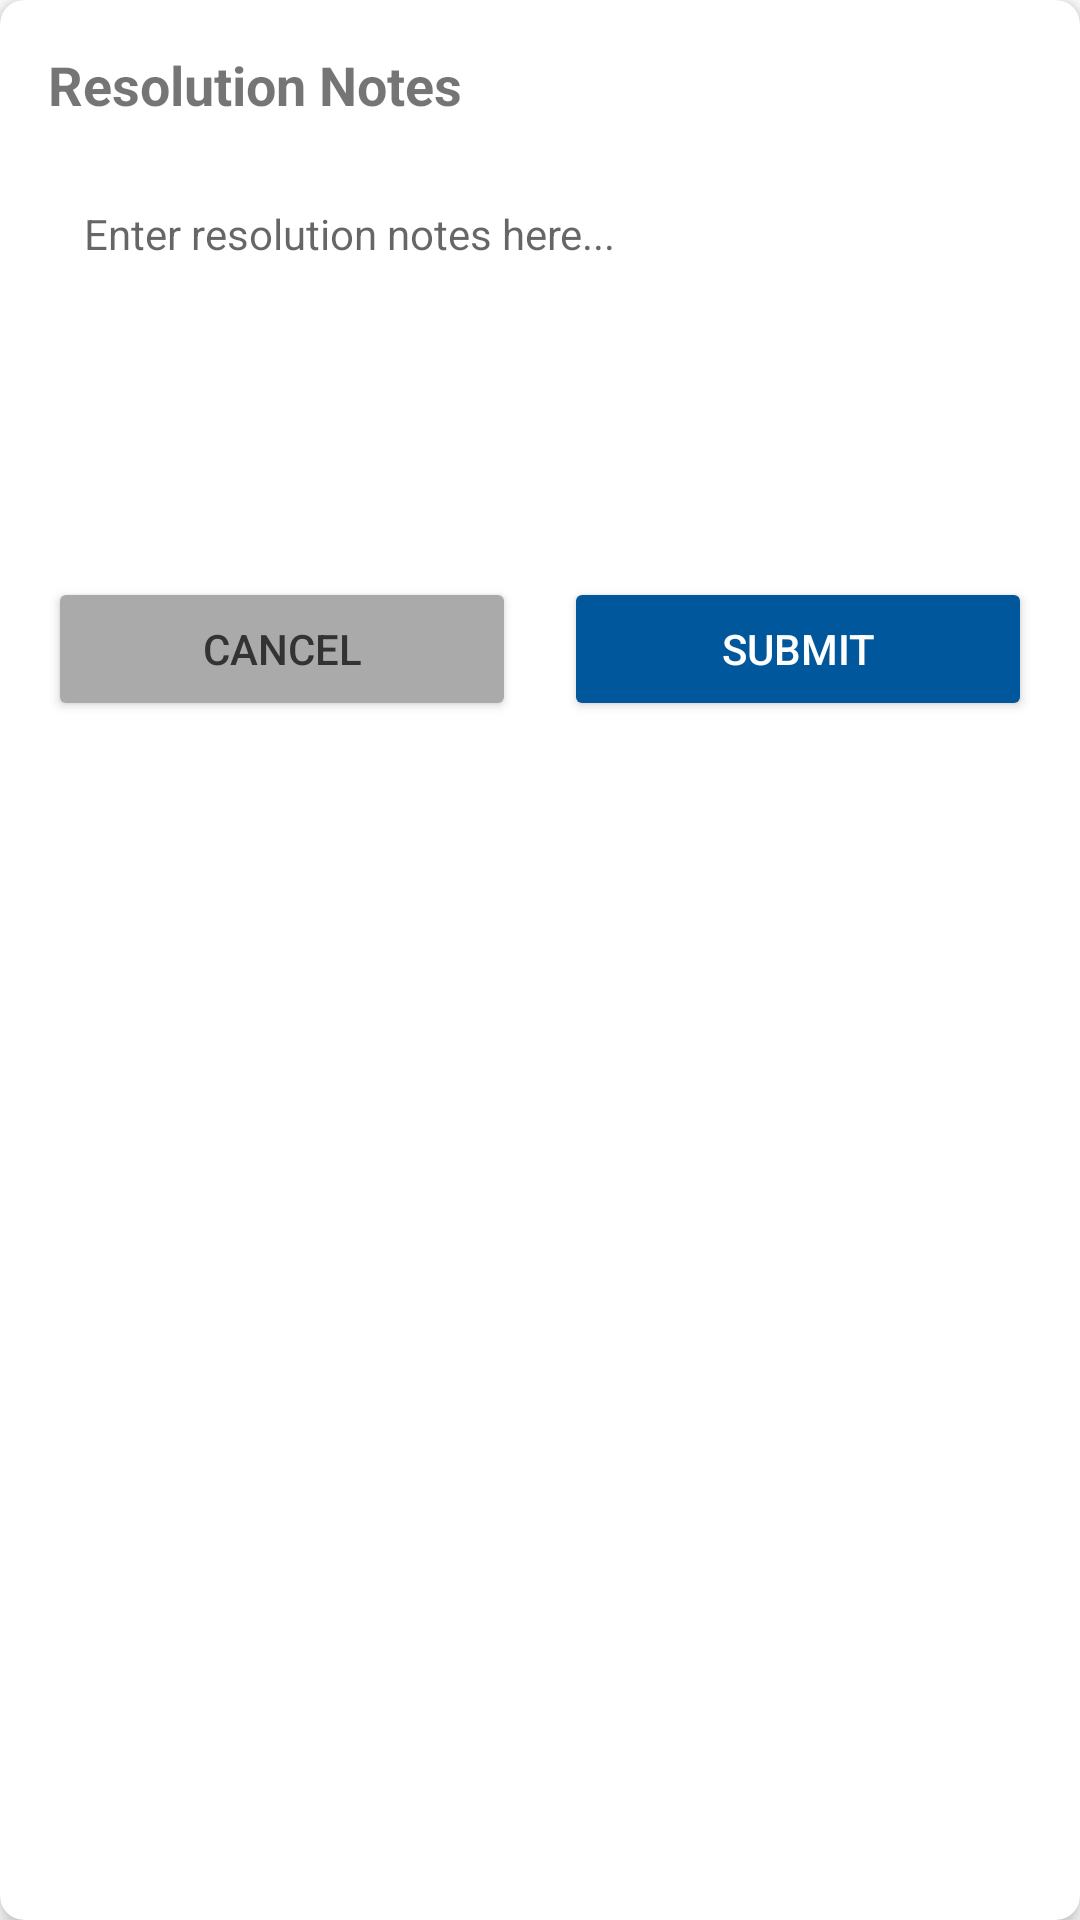

The Android layout XML behind this screen, and the referenced resources:
<!-- AndroidManifest.xml: application theme Theme.Kaicontent -->
<!-- res/layout/fragment_resolution_notes_operator_dialog.xml -->
<?xml version="1.0" encoding="utf-8"?>
<androidx.cardview.widget.CardView xmlns:android="http://schemas.android.com/apk/res/android"
    xmlns:app="http://schemas.android.com/apk/res-auto"
    android:layout_width="match_parent"
    android:layout_height="wrap_content"
    app:cardCornerRadius="8dp"
    app:cardElevation="4dp">

    <LinearLayout
        android:layout_width="match_parent"
        android:layout_height="wrap_content"
        android:orientation="vertical"
        android:padding="16dp">

        <TextView
            android:layout_width="match_parent"
            android:layout_height="wrap_content"
            android:text="Resolution Notes"
            android:textSize="18sp"
            android:textStyle="bold"
            android:layout_marginBottom="16dp" />

        <EditText
            android:id="@+id/etResolutionNotes"
            android:layout_width="match_parent"
            android:layout_height="120dp"
            android:background="@drawable/edit_text_background"
            android:gravity="top"
            android:hint="Enter resolution notes here..."
            android:inputType="textMultiLine"
            android:padding="12dp"
            android:textSize="14sp" />

        <LinearLayout
            android:layout_width="match_parent"
            android:layout_height="wrap_content"
            android:orientation="horizontal"
            android:layout_marginTop="16dp">

            <Button
                android:id="@+id/btnCancel"
                android:layout_width="0dp"
                android:layout_height="wrap_content"
                android:layout_weight="1"
                android:layout_marginEnd="8dp"
                android:text="Cancel"
                android:backgroundTint="@android:color/darker_gray"
                android:textColor="#333333" />

            <Button
                android:id="@+id/btnConfirm"
                android:layout_width="0dp"
                android:layout_height="wrap_content"
                android:layout_weight="1"
                android:layout_marginStart="8dp"
                android:text="Submit"
                android:backgroundTint="@color/primary_color"
                android:textColor="#FFFFFF" />
        </LinearLayout>
    </LinearLayout>
</androidx.cardview.widget.CardView>
<!-- resources referenced by this layout -->
<resources>
  <color name="primary_color">#01579B</color>
  <style name="Theme.Kaicontent" parent="Theme.MaterialComponents.DayNight.DarkActionBar">
          
          <item name="colorPrimary">@color/blue_500</item>
          <item name="colorPrimaryVariant">@color/blue_700</item>
          <item name="colorOnPrimary">@color/white</item>
          
          <item name="colorSecondary">@color/teal_200</item>
          <item name="colorSecondaryVariant">@color/teal_700</item>
          <item name="colorOnSecondary">@color/black</item>
          
          <item name="android:statusBarColor">@color/blue_900</item>
          
      </style>
  <color name="blue_500">#03A9F4</color>
  <color name="blue_700">#0288D1</color>
  <color name="white">#FFFFFFFF</color>
  <color name="teal_200">#FF03DAC5</color>
  <color name="teal_700">#FF018786</color>
  <color name="black">#FF000000</color>
  <color name="blue_900">#01579B</color>
</resources>
